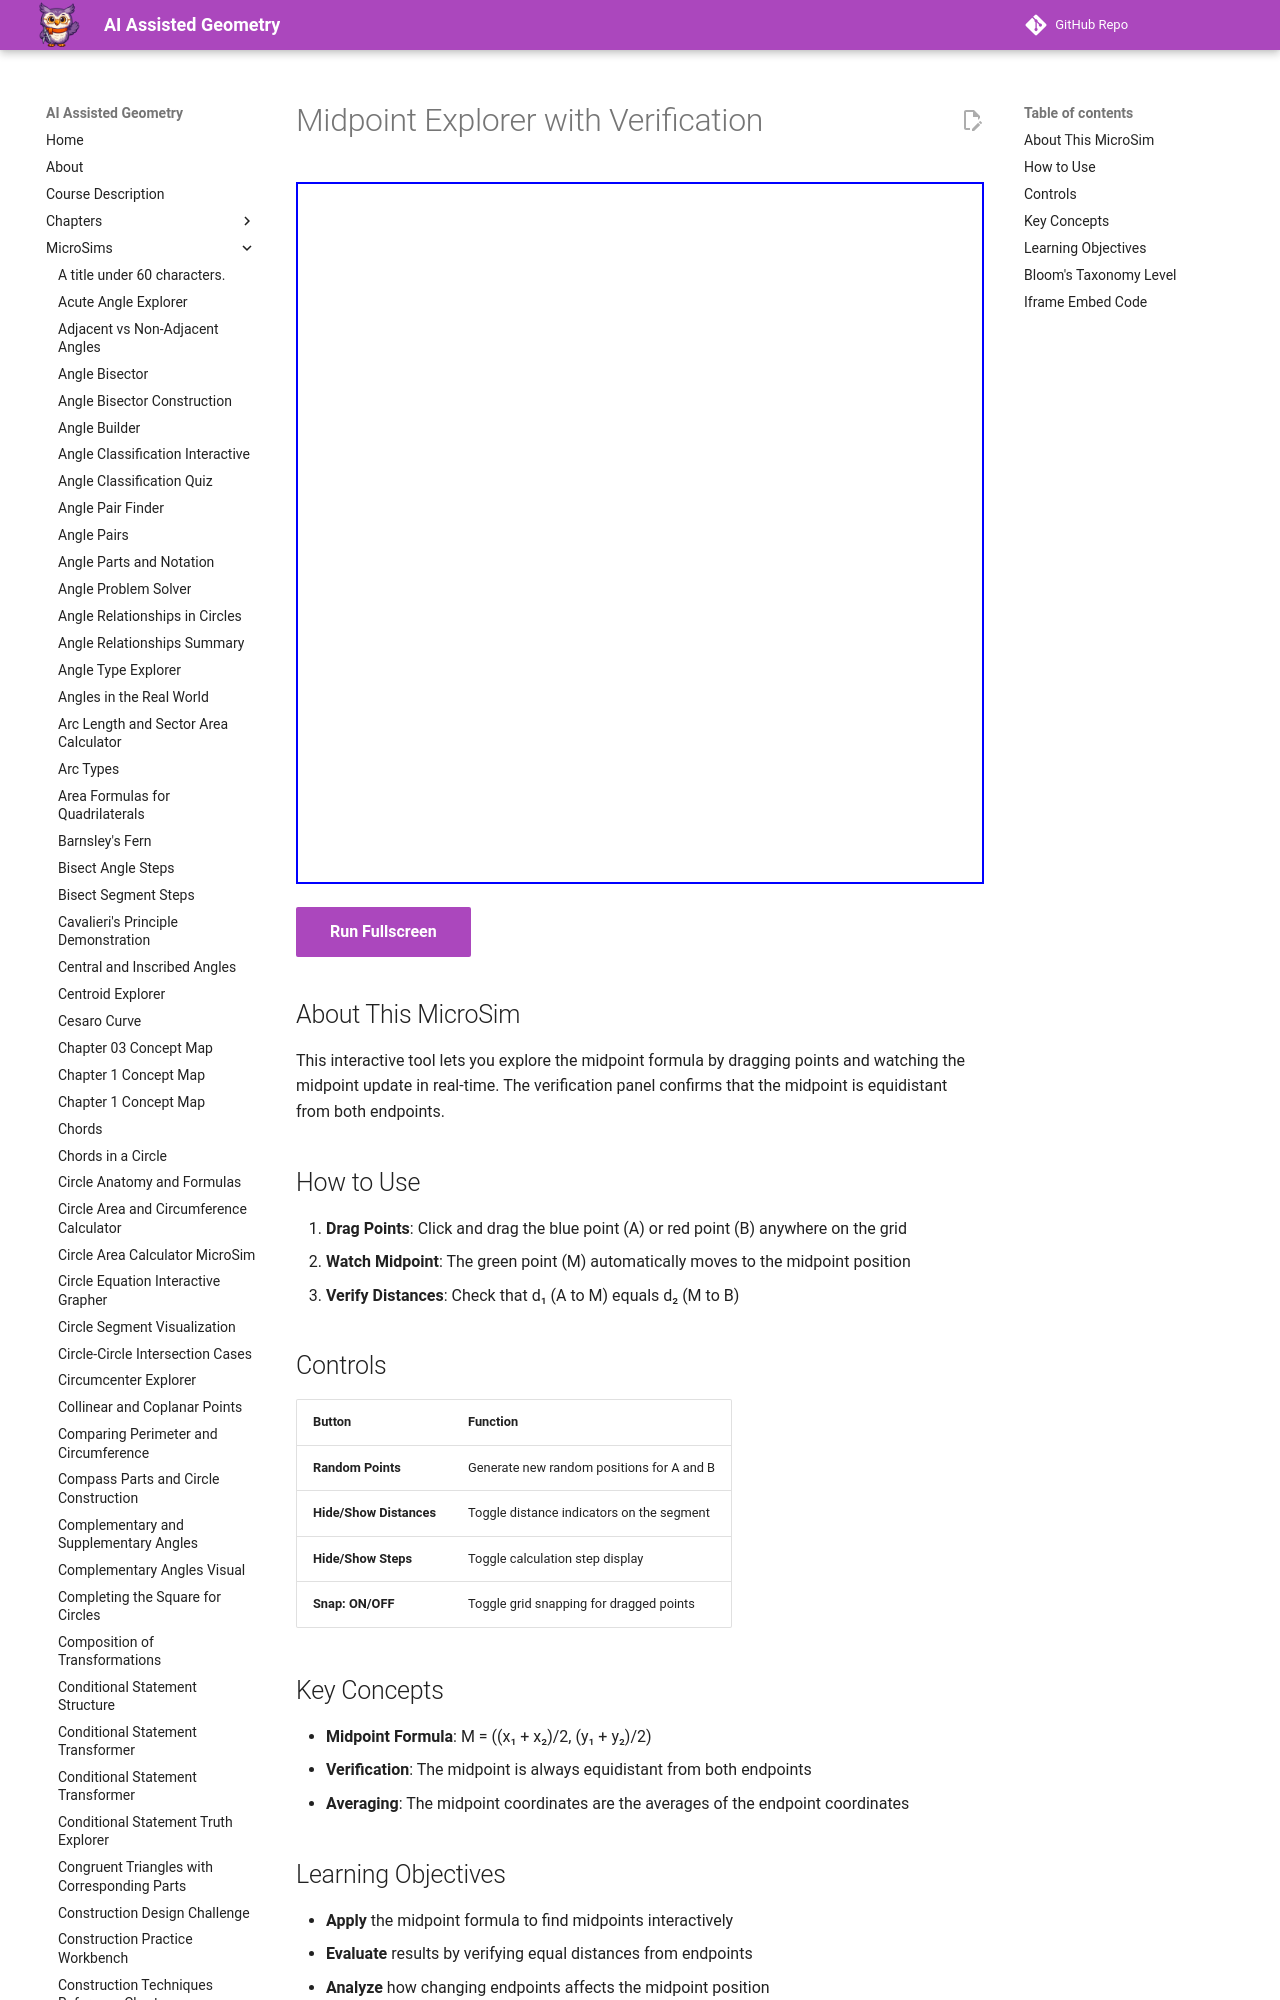

repository: dmccreary/geometry-course · page: sims/midpoint-explorer/index.html · generator: mkdocs

---
title: Midpoint Explorer with Verification
description: Interactive exploration of the midpoint formula with draggable points and distance verification.
image: /sims/midpoint-explorer/midpoint-explorer.png
og:image: /sims/midpoint-explorer/midpoint-explorer.png
twitter:image: /sims/midpoint-explorer/midpoint-explorer.png
social:
   cards: false
quality_score: 85
---

# Midpoint Explorer with Verification

<iframe src="main.html" height="702px" width="100%" scrolling="no"></iframe>

[Run Fullscreen](./main.html){ .md-button .md-button--primary }
